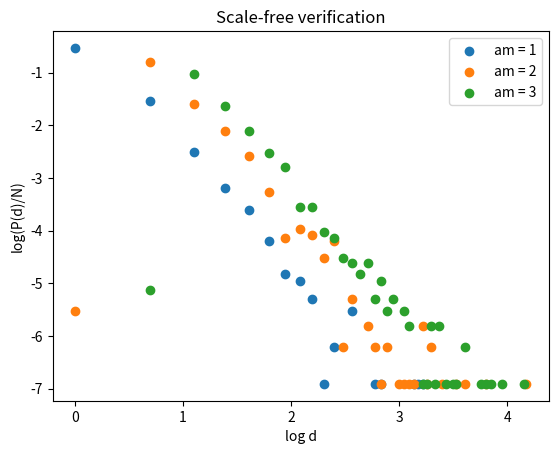

Write Python code to recreate this figure. (Note: this script raises an exception after producing the figure.)
#!/usr/bin/env python3

import networkx as nx
import random as rd
import matplotlib.pyplot as plt
import numpy as np

#Barabasi-Albert algorithm
#Ma = np.zeros((genesNb,genesNb))

def BarabasiAlbertAlgorithm(n, an):
    G = nx.Graph()
    G.add_nodes_from(range(an))
    for new_node in range(an, n):  
        sum_denominator = 2 * G.number_of_edges() + G.number_of_nodes()
        #probabilistic list creation
        s=0
        Lprob=[]
        for node in G:
            s+= (G.degree[node]+1) / sum_denominator
            Lprob.append( s )
        G.add_node(new_node)
        #new edges determination    
        for a in range(an):
            random = rd.random()
            final_node = 0
            while random > Lprob[final_node]:
                final_node+=1
            G.add_edge(new_node,final_node)
    #connectivity condition
    if nx.is_connected(G):
        return G
    else :
        return BarabasiAlbertAlgorithm(n, an)

def meanClustering(G):
    L=list(nx.clustering(G).items())
    return np.mean( [L[i][1] for i in range(G.number_of_nodes())])

def createLogVerificationScaleFree(G):
    res = ([],[])
    dicD = {}
    N = G.number_of_nodes()
    for node in G:
        d = G.degree[node]
        if d not in dicD:
            dicD[d]=1
        else :
            dicD[d]+=1
    for d in dicD : 
        res[0].append(np.log(d))
        res[1].append(np.log( dicD[d]/N ))
    return res


def adjacenteDiMatriceFromGraph(G, autoRG, duoRG):
    DiG = nx.DiGraph()
    DiG.add_nodes_from(G)
    for edge in G.edges():
        rdNumber = rd.random()
        if rdNumber < duoRG:
            DiG.add_edges_from((edge,edge[::-1]),color='black')
        else :
            rdNumber = rd.random()
            if rdNumber < 0.5 :
                DiG.add_edges_from([edge],color='blue')
            else : 
                DiG.add_edges_from([edge[::-1]],color='blue')
    for node in G :
        rdNumber = rd.random()
        if rdNumber < autoRG :
            DiG.add_edge(node,node,color='gray')
    M = np.transpose(nx.to_numpy_array(DiG))
    addActivationInhibition(DiG,M)
    return (DiG, M)

def addActivationInhibition(G,M):
    for u,v in G.edges():
        inhibitionBool = rd.random() < 0.5
        if inhibitionBool:
            M[v][u] *= -1
            G[u][v]['acInColor'] = 'r'
        else :
            G[u][v]['acInColor'] = 'g'

#####################################################################################
def main():
    genesNb = 5
    autoRG = 0.05
    duoRG = 0.1
    Ma = np.random.randint(2,size=(genesNb,genesNb))
    for i in [1000]:
        for j in [1,2,3]:
            G = BarabasiAlbertAlgorithm(i,j)
            #nx.draw(G, with_labels=True, font_weight='bold')
            #for node in G:
            #    print(node, G.degree[node])
            print(i,j)
            meanClustering(G)
            print()
            coord = createLogVerificationScaleFree(G)
            plt.scatter(coord[0],coord[1],label=f"am = {j}")
            plt.xlabel("log d")
            plt.ylabel("log(P(d)/N)")
            plt.legend()
            plt.title("Scale-free verification")
    plt.savefig("Melvin/Images/scaleFreeProof.png")
    G = BarabasiAlbertAlgorithm(20,2)
    meanClustering(G)

    #G = nx.DiGraph()
    #G.add_nodes_from(range(genesNb))
    #
    #for i in range(genesNb):
    #    for j in range(genesNb):
    #        if Ma[i,j] :
    #            G.add_edge(i,j)
    #

    #print(list(G.edges()))
    
    subax1 = plt.subplot(121)
    nx.draw(G, with_labels=True, font_weight='bold')
    subax1 = plt.subplot(122)
    DiG = adjacenteDiMatriceFromGraph(G,autoRG,duoRG)[0]
    edges = DiG.edges()
    colors = [DiG[u][v]['color'] for u,v in edges]
    nx.draw_kamada_kawai(DiG, with_labels=True, font_weight='bold',edge_color=colors)
    plt.show()



    K = []
    for i in range(genesNb):
        for j in range(genesNb):
            if Ma[i,j] :
                k = rd.random()
                K.append(k)
#####################################################################################

if __name__ == "__main__":
    main()
